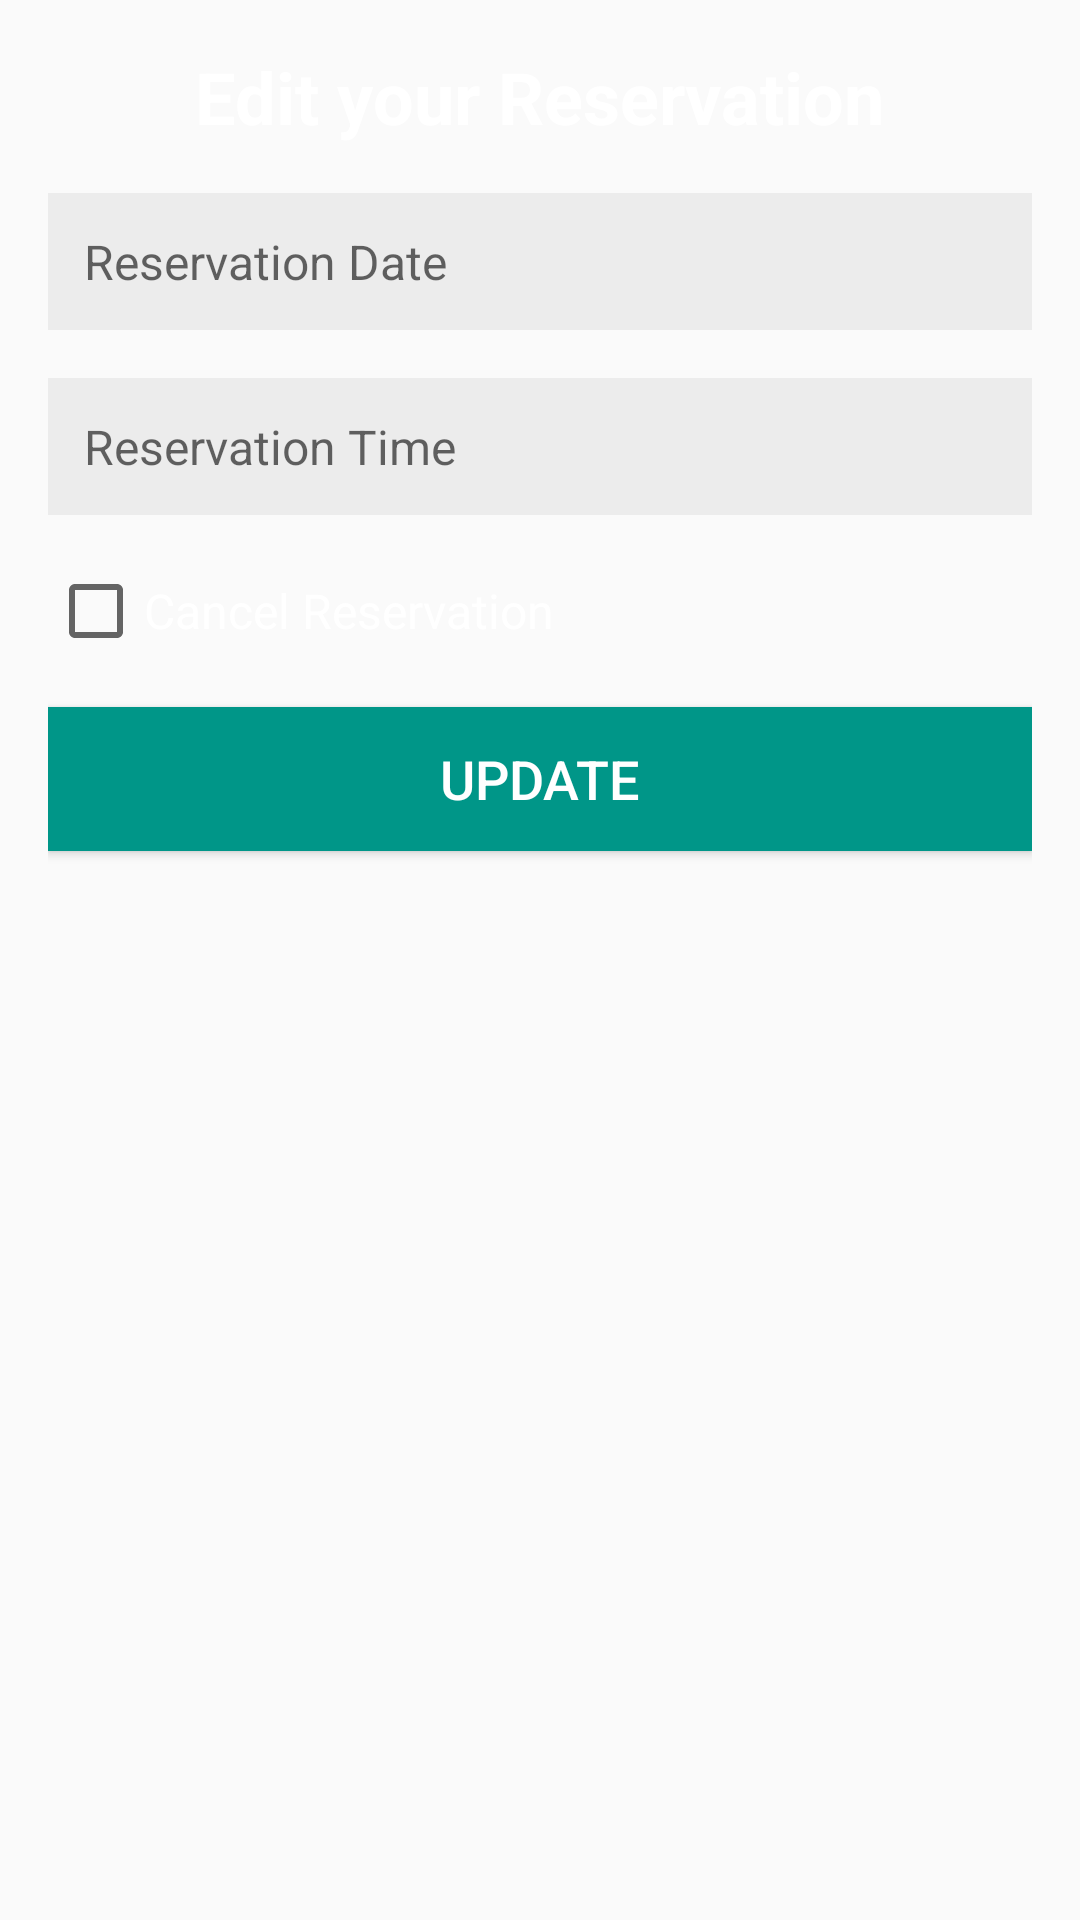

Write the Android layout XML for this screen, with the resource values it uses.
<!-- AndroidManifest.xml: application theme Theme.EAD_Assignment_Mobile -->
<!-- res/layout/activity_edit_booking.xml -->
<?xml version="1.0" encoding="utf-8"?>
<LinearLayout xmlns:android="http://schemas.android.com/apk/res/android"
    android:layout_width="match_parent"
    android:layout_height="match_parent"
    android:orientation="vertical"
    android:padding="16dp"
    android:background="@drawable/trainbackground">

    <TextView
        android:layout_width="wrap_content"
        android:layout_height="wrap_content"
        android:text="Edit your Reservation"
        android:textColor="#FFFFFF"
    android:textSize="24sp"
    android:textStyle="bold"
    android:layout_gravity="center"
    android:layout_marginBottom="16dp" />

    <EditText
        android:id="@+id/reservationDateEditText"
        android:layout_width="match_parent"
        android:layout_height="wrap_content"
        android:hint="Reservation Date"
        android:background="#ECECEC"
        android:padding="12dp"
        android:textColor="#000000"
        android:textSize="16sp"
        android:layout_marginBottom="16dp"
        android:drawablePadding="8dp" />

    <EditText
        android:id="@+id/reservationTimeEditText"
        android:layout_width="match_parent"
        android:layout_height="wrap_content"
        android:hint="Reservation Time"
        android:background="#ECECEC"
        android:padding="12dp"
        android:textColor="#000000"
        android:textSize="16sp"
        android:layout_marginBottom="16dp"
        android:drawablePadding="8dp" />


    <CheckBox
        android:id="@+id/statusCheckBox"
        android:layout_width="wrap_content"
        android:layout_height="wrap_content"
        android:text="Cancel Reservation"
        android:textColor="@color/white"
        android:textSize="16sp"
        android:layout_marginBottom="16dp" />

    <Button
        android:id="@+id/updateButton"
        android:layout_width="match_parent"
        android:layout_height="wrap_content"
        android:text="Update"
        android:textColor="#FFFFFF"
        android:textSize="18sp"
        android:background="#009688"
        android:elevation="4dp" />
</LinearLayout>
<!-- resources referenced by this layout -->
<resources>
  <style name="Theme.EAD_Assignment_Mobile" parent="Theme.AppCompat.Light.NoActionBar">
          
          <item name="colorPrimary">@color/purple_500</item>
          <item name="colorPrimaryVariant">@color/purple_700</item>
          <item name="colorOnPrimary">@color/white</item>
          
          <item name="colorSecondary">@color/teal_200</item>
          <item name="colorSecondaryVariant">@color/teal_700</item>
          <item name="colorOnSecondary">@color/black</item>
          
          <item name="android:statusBarColor">?attr/colorPrimaryVariant</item>
          
      </style>
  <!-- not gathered from this repository: default colours our renderer supplied (Android Studio template values) -->
  <color name="purple_500">#FF6200EE</color>
  <color name="purple_700">#FF3700B3</color>
  <color name="teal_200">#FF03DAC5</color>
  <color name="teal_700">#FF018786</color>
  <color name="black">#FF000000</color>
  <color name="white">#FFFFFFFF</color>
</resources>
